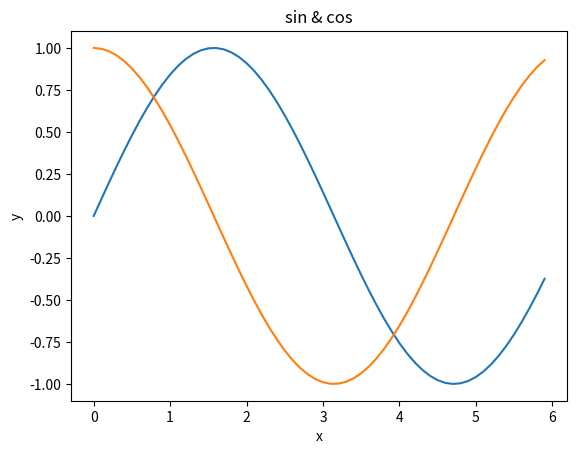

Here is the Python script that generated this plot:
import numpy as np
import matplotlib.pyplot as plt

x = np.arange(0, 6, 0.1)
y1 = np.sin(x)
y2 = np.cos(x)
plt.plot(x, y1, label="sin")
plt.plot(x, y2, label="cos")
plt.xlabel("x")
plt.ylabel("y")
plt.title('sin & cos')
plt.show()